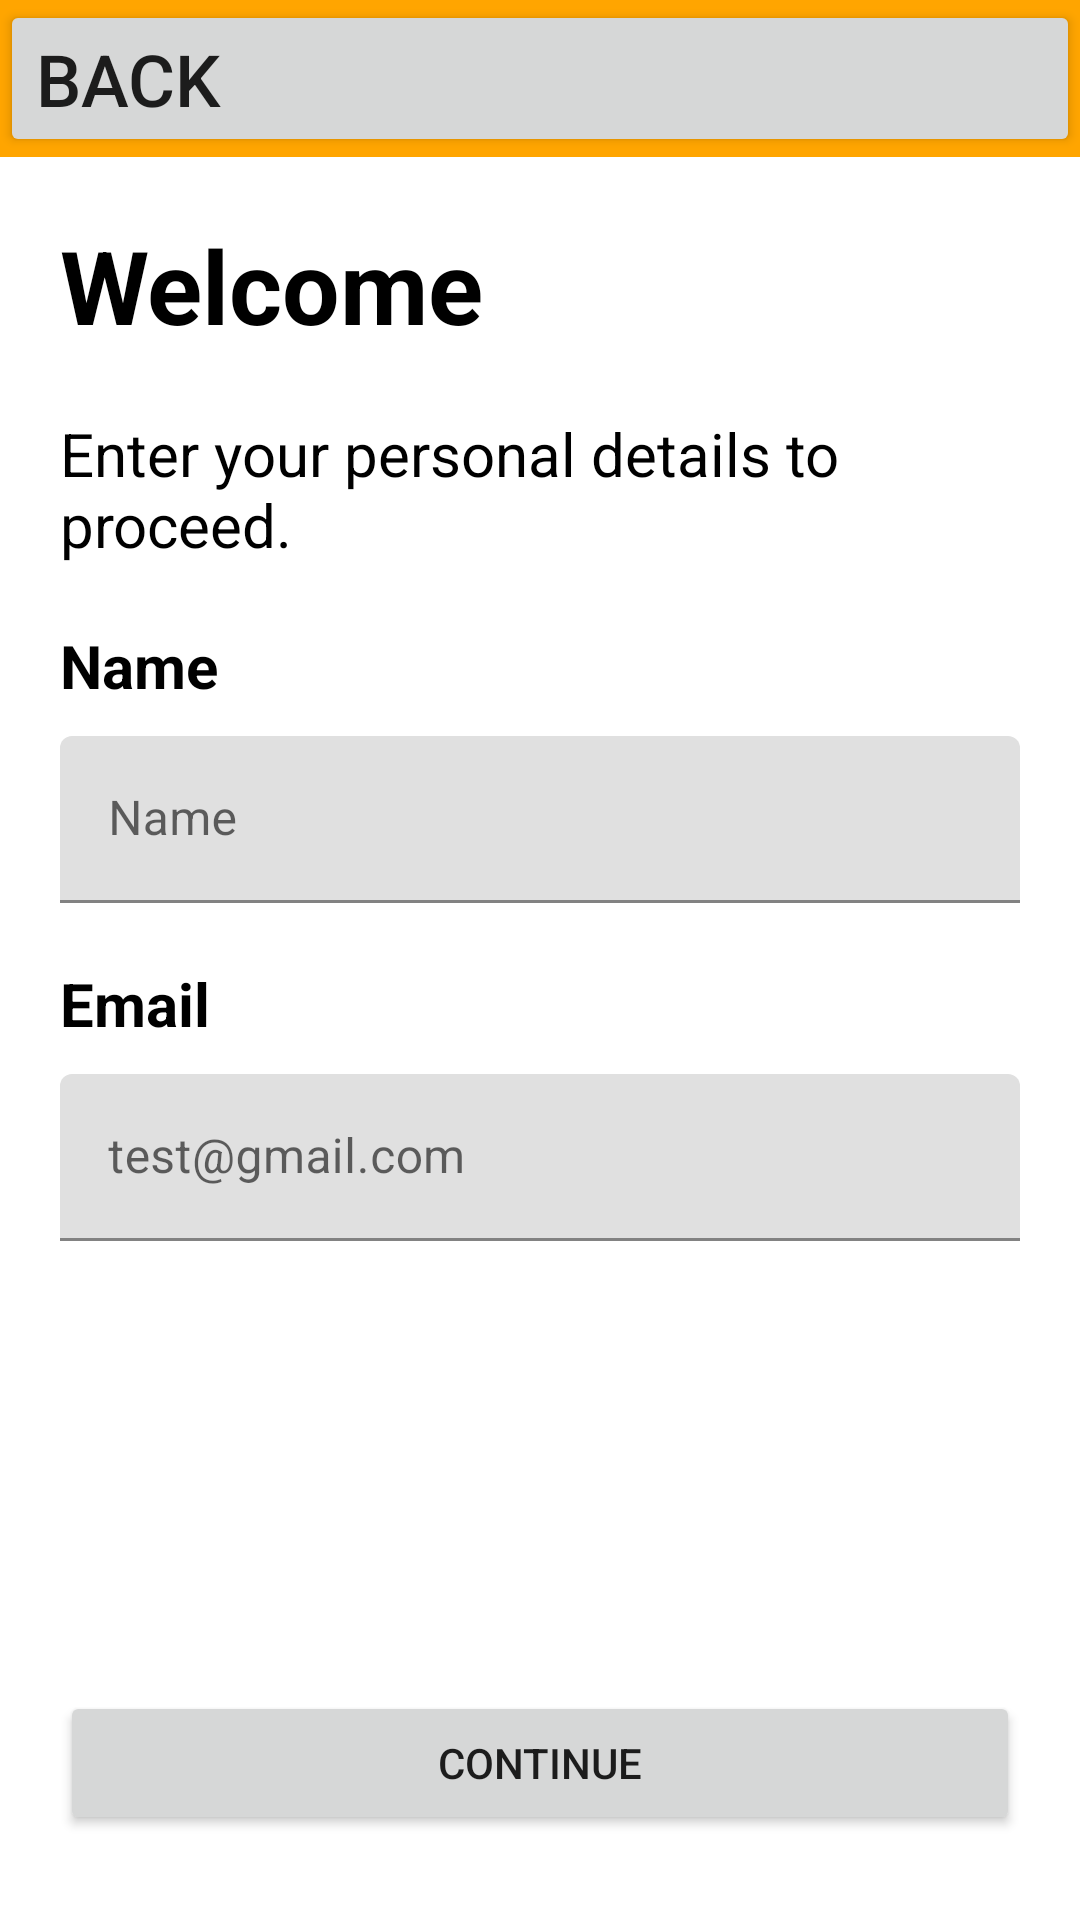

Layout XML and referenced resources for this Android screen:
<!-- AndroidManifest.xml: application theme Theme.Andeca1 -->
<!-- res/layout/activity_sign_up_1.xml -->
<?xml version="1.0" encoding="utf-8"?>
<LinearLayout xmlns:android="http://schemas.android.com/apk/res/android"
    xmlns:app="http://schemas.android.com/apk/res-auto"
    android:layout_width="match_parent"
    android:layout_height="match_parent"
    android:orientation="vertical">

    <com.google.android.material.appbar.AppBarLayout
        android:layout_width="match_parent"
        android:layout_height="wrap_content">

        <Button
            android:id="@+id/button"
            android:layout_width="match_parent"
            android:layout_height="wrap_content"
            android:text="Back"
            android:textAlignment="viewStart"
            android:textSize="24sp" />

    </com.google.android.material.appbar.AppBarLayout>

    <LinearLayout
        android:layout_width="match_parent"
        android:layout_height="match_parent"
        android:layout_marginHorizontal="20sp"
        android:orientation="vertical">

        <TextView
            android:id="@+id/textView2"
            android:layout_width="match_parent"
            android:layout_height="wrap_content"
            android:layout_marginTop="20sp"
            android:text="Welcome"
            android:textColor="@color/black"
            android:textSize="34sp"
            android:textStyle="bold" />

        <TextView
            android:id="@+id/textView4"
            android:layout_width="match_parent"
            android:layout_height="wrap_content"
            android:layout_marginTop="20sp"
            android:text="Enter your personal details to proceed."
            android:textColor="@color/black"
            android:textSize="20sp" />

        <TextView
            android:id="@+id/textView10"
            android:layout_width="match_parent"
            android:layout_height="wrap_content"
            android:layout_marginTop="20sp"
            android:text="Name"
            android:textColor="@color/black"
            android:textSize="20sp"
            android:textStyle="bold" />

        <com.google.android.material.textfield.TextInputLayout
            android:layout_width="match_parent"
            android:layout_height="wrap_content"
            android:layout_marginTop="10sp">

            <com.google.android.material.textfield.TextInputEditText
                android:layout_width="match_parent"
                android:layout_height="wrap_content"
                android:hint="Name" />
        </com.google.android.material.textfield.TextInputLayout>

        <TextView
            android:id="@+id/textView12"
            android:layout_width="match_parent"
            android:layout_height="wrap_content"
            android:layout_marginTop="20sp"
            android:text="Email"
            android:textColor="@color/black"
            android:textSize="20sp"
            android:textStyle="bold" />

        <com.google.android.material.textfield.TextInputLayout
            android:layout_width="match_parent"
            android:layout_height="wrap_content"
            android:layout_marginTop="10sp">

            <com.google.android.material.textfield.TextInputEditText
                android:layout_width="match_parent"
                android:layout_height="wrap_content"
                android:hint="test@gmail.com"
                android:inputType="textEmailAddress" />
        </com.google.android.material.textfield.TextInputLayout>

        <Button
            android:id="@+id/button4"
            android:layout_width="match_parent"
            android:layout_height="wrap_content"
            android:layout_marginTop="150sp"
            android:onClick="onClick"
            android:text="Continue" />

    </LinearLayout>

</LinearLayout>
<!-- resources referenced by this layout -->
<resources>
  <color name="black">#FF000000</color>
  <style name="Theme.Andeca1" parent="Theme.MaterialComponents.DayNight.DarkActionBar">
          
          <item name="colorPrimary">#FFA500</item>
          <item name="colorPrimaryVariant">#FF8C00</item>
          <item name="colorOnPrimary">@android:color/white</item>
          
          <item name="colorSecondary">@color/orange_light</item>
          <item name="colorSecondaryVariant">@color/orange_dark</item>
          <item name="colorOnSecondary">@android:color/black</item>
          
          <item name="windowNoTitle"> true</item>
              
      </style>
  <color name="orange_light">#FFD180</color>
  <color name="orange_dark">#E65100</color>
</resources>
